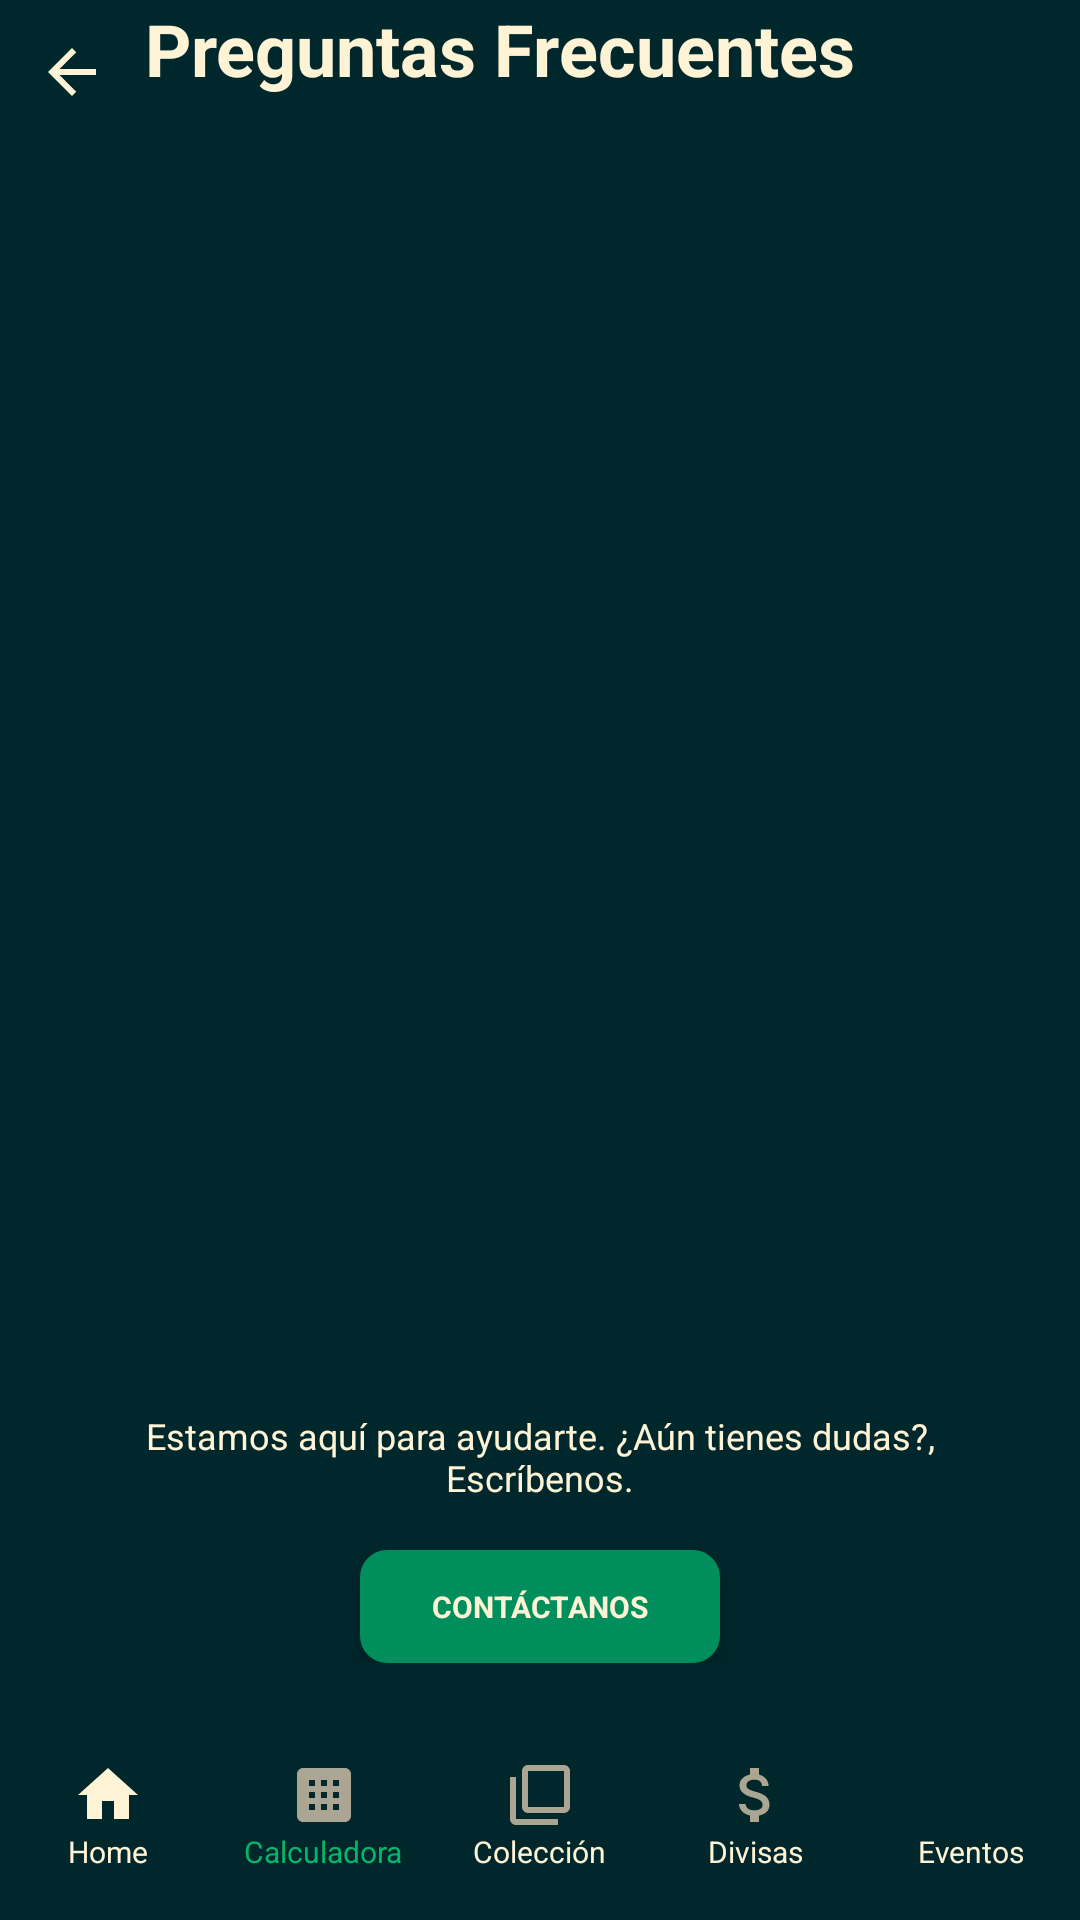

Here is an Android app screen rendered from its layout file. Give the layout XML and the strings, colors and styles it references.
<!-- AndroidManifest.xml: activity theme Theme.Numiscoin2 -->
<!-- res/layout/activity_faq.xml -->
<?xml version="1.0" encoding="utf-8"?>
<RelativeLayout xmlns:android="http://schemas.android.com/apk/res/android"
    xmlns:app="http://schemas.android.com/apk/res-auto"
    android:layout_width="match_parent"
    android:layout_height="match_parent"
    android:background="@color/background_dark"
    android:fitsSystemWindows="true">


    
    <LinearLayout
        android:id="@+id/header"
        android:layout_width="wrap_content"
        android:layout_height="wrap_content"
        android:layout_marginBottom="16dp"
        android:layout_gravity="center_vertical">

        <ImageButton
            android:id="@+id/btnBack"
            android:layout_width="48dp"
            android:layout_height="48dp"
            android:background="@android:color/transparent"
            android:src="@drawable/ic_arrow_back"
            android:contentDescription="Volver"
            app:tint="@color/text_light" />

        <TextView
            android:id="@+id/title"
            android:layout_width="0dp"
            android:layout_height="wrap_content"
            android:layout_weight="1"
            android:gravity="center"
            android:text="Preguntas Frecuentes"
            android:textColor="@color/text_light"
            android:textSize="@dimen/text_xxl"
            android:textStyle="bold" />
    </LinearLayout>

    
    <ExpandableListView
        android:id="@+id/expandableListView"
        android:layout_width="match_parent"
        android:layout_height="0dp"
        android:layout_below="@id/header"
        android:layout_above="@id/bottomSection"
        android:divider="@android:color/transparent"
        android:dividerHeight="8dp"
        android:groupIndicator="@android:color/transparent"
        android:childDivider="@android:color/transparent"
        android:padding="16dp" />

    
    <LinearLayout
        android:id="@+id/bottomSection"
        android:layout_width="match_parent"
        android:layout_height="wrap_content"
        android:layout_above="@+id/bottomMenuContainer"
        android:gravity="center_horizontal"
        android:orientation="vertical"
        android:padding="16dp">

        <TextView
            android:textColor="@color/text_light"
            android:textSize="12sp"
            android:layout_height="wrap_content"
            android:layout_width="wrap_content"
            android:gravity="center"
            android:text="Estamos aquí para ayudarte. ¿Aún tienes dudas?, Escríbenos."
            android:layout_marginBottom="16dp" />

        <LinearLayout
            android:layout_width="wrap_content"
            android:layout_height="wrap_content"
            android:background="@drawable/btn_green_square"
            android:paddingVertical="12dp"
            android:paddingHorizontal="24dp"
            android:elevation="6dp">

            <TextView
                android:textColor="@color/text_light"
                android:textSize="10sp"
                android:textStyle="bold"
                android:layout_height="wrap_content"
                android:layout_width="wrap_content"
                android:text="CONTÁCTANOS" />
        </LinearLayout>
    </LinearLayout>

    
    <LinearLayout
        android:id="@+id/bottomMenuContainer"
        android:layout_width="match_parent"
        android:layout_height="wrap_content"
        android:layout_alignParentBottom="true"
        android:background="@color/background_dark"
        android:paddingVertical="8dp">

        <include layout="@layout/bottom_menu" />

    </LinearLayout>

</RelativeLayout>
<!-- res/layout/bottom_menu.xml (included above) -->
<?xml version="1.0" encoding="utf-8"?>
<LinearLayout xmlns:android="http://schemas.android.com/apk/res/android"
    android:layout_width="match_parent"
    android:layout_height="wrap_content"
    android:orientation="horizontal"
    android:weightSum="5"
    android:background="@color/background_dark">

    
    <LinearLayout
        android:id="@+id/menuHome"
        android:layout_width="0dp"
        android:layout_height="wrap_content"
        android:layout_weight="1"
        android:orientation="vertical"
        android:gravity="center"
        android:padding="8dp">

        <ImageView
            android:layout_width="24dp"
            android:layout_height="24dp"
            android:src="@drawable/ic_home_selected" />

        <TextView
            android:layout_width="wrap_content"
            android:layout_height="wrap_content"
            android:text="Home"
            android:textColor="@color/text_light"
            android:textSize="10sp" />
    </LinearLayout>

    
    <LinearLayout
        android:id="@+id/menuCalculator"
        android:layout_width="0dp"
        android:layout_height="wrap_content"
        android:layout_weight="1"
        android:orientation="vertical"
        android:gravity="center"
        android:padding="8dp">

        <ImageView
            android:layout_width="24dp"
            android:layout_height="24dp"
            android:src="@drawable/ic_calculator" />

        <TextView
            android:layout_width="wrap_content"
            android:layout_height="wrap_content"
            android:text="Calculadora"
            android:textColor="@color/text_green"
            android:textSize="10sp" />
    </LinearLayout>

    
    <LinearLayout
        android:id="@+id/menuCollection"
        android:layout_width="0dp"
        android:layout_height="wrap_content"
        android:layout_weight="1"
        android:orientation="vertical"
        android:gravity="center"
        android:padding="8dp">

        <ImageView
            android:layout_width="24dp"
            android:layout_height="24dp"
            android:src="@drawable/ic_collection" />

        <TextView
            android:layout_width="wrap_content"
            android:layout_height="wrap_content"
            android:text="Colección"
            android:textColor="@color/text_light"
            android:textSize="10sp" />
    </LinearLayout>

    
    <LinearLayout
        android:id="@+id/menuCurrency"
        android:layout_width="0dp"
        android:layout_height="wrap_content"
        android:layout_weight="1"
        android:orientation="vertical"
        android:gravity="center"
        android:padding="8dp">

        <ImageView
            android:layout_width="24dp"
            android:layout_height="24dp"
            android:src="@drawable/ic_currency" />

        <TextView
            android:layout_width="wrap_content"
            android:layout_height="wrap_content"
            android:text="Divisas"
            android:textColor="@color/text_light"
            android:textSize="10sp" />
    </LinearLayout>

    
    <LinearLayout
        android:id="@+id/menuMarketplace"
        android:layout_width="0dp"
        android:layout_height="wrap_content"
        android:layout_weight="1"
        android:orientation="vertical"
        android:gravity="center"
        android:padding="8dp">

        <ImageView
            android:layout_width="24dp"
            android:layout_height="24dp"
            android:src="@drawable/ic_add" />

        <TextView
            android:layout_width="wrap_content"
            android:layout_height="wrap_content"
            android:text="Eventos"
            android:textColor="@color/text_light"
            android:textSize="10sp" />
    </LinearLayout>

</LinearLayout>
<!-- resources referenced by this layout -->
<resources>
  <color name="background_dark">#00272c</color>
  <color name="text_green">#01B76A</color>
  <color name="text_light">#fff3d6</color>
  <dimen name="text_xxl">24sp</dimen>
  <!-- drawable btn_green_square (drawable) -->
  <?xml version="1.0" encoding="UTF-8"?>
  <shape
      xmlns:android="http://schemas.android.com/apk/res/android">
      <solid
          android:color="@color/background_green"
          />
      <corners
          android:radius="9dp"
          />
  </shape>
  <!-- drawable ic_arrow_back (drawable) -->
  <vector xmlns:android="http://schemas.android.com/apk/res/android"
      android:width="24dp"
      android:height="24dp"
      android:viewportWidth="24"
      android:viewportHeight="24"
      android:tint="@color/text_light">
      <path
          android:fillColor="@android:color/white"
          android:pathData="M20,11H7.83l5.59,-5.59L12,4l-8,8 8,8 1.41,-1.41L7.83,13H20v-2z"/>
  </vector>
  <!-- drawable ic_calculator (drawable) -->
  <vector xmlns:android="http://schemas.android.com/apk/res/android"
      android:width="24dp"
      android:height="24dp"
      android:viewportWidth="24"
      android:viewportHeight="24">
      <path
          android:pathData="M19,3H5c-1.1,0 -2,0.9 -2,2v14c0,1.1 0.9,2 2,2h14c1.1,0 2,-0.9 2,-2V5c0,-1.1 -0.9,-2 -2,-2zM9,17H7v-2h2v2zM9,13H7v-2h2v2zM9,9H7V7h2v2zM13,17h-2v-2h2v2zM13,13h-2v-2h2v2zM13,9h-2V7h2v2zM17,17h-2v-2h2v2zM17,13h-2v-2h2v2zM17,9h-2V7h2v2z"
          android:fillColor="#ABA693"/>
  </vector>
  <!-- drawable ic_collection (drawable) -->
  <vector xmlns:android="http://schemas.android.com/apk/res/android"
      android:width="24dp"
      android:height="24dp"
      android:viewportWidth="24"
      android:viewportHeight="24">
      <path
          android:pathData="M4,6H2v14c0,1.1 0.9,2 2,2h14v-2H4V6z M20,2H8C6.9,2 6,2.9 6,4v12c0,1.1 0.9,2 2,2h12c1.1,0 2,-0.9 2,-2V4C22,2.9 21.1,2 20,2z M20,16H8V4h12V16z"
          android:fillColor="#ABA693"/>
  </vector>
  <!-- drawable ic_currency (drawable) -->
  <vector xmlns:android="http://schemas.android.com/apk/res/android"
      android:width="24dp"
      android:height="24dp"
      android:viewportWidth="24"
      android:viewportHeight="24">
      <path
          android:pathData="M11.8,10.9c-2.27,-0.59 -3,-1.2 -3,-2.15 0,-1.09 1.01,-1.85 2.7,-1.85 1.78,0 2.44,0.85 2.5,2.1h2.21c-0.07,-1.72 -1.12,-3.3 -3.21,-3.81V3h-3v2.16c-1.94,0.42 -3.5,1.68 -3.5,3.61 0,2.31 1.91,3.46 4.7,4.13 2.5,0.6 3,1.48 3,2.41 0,0.69 -0.49,1.79 -2.7,1.79 -2.06,0 -2.87,-0.92 -2.98,-2.1h-2.2c0.12,2.19 1.76,3.42 3.68,3.83V21h3v-2.15c1.95,-0.37 3.5,-1.5 3.5,-3.55 0,-2.84 -2.43,-3.81 -4.7,-4.4z"
          android:fillColor="#ABA693"/>
  </vector>
  <!-- drawable ic_home_selected (drawable) -->
  <vector xmlns:android="http://schemas.android.com/apk/res/android"
      android:width="24dp"
      android:height="24dp"
      android:viewportWidth="24"
      android:viewportHeight="24">
      <path
          android:pathData="M10,20v-6h4v6h5v-8h3L12,3 2,12h3v8z"
          android:fillColor="#FFF3D6"/>
  </vector>
  <style name="Theme.Numiscoin2" parent="Base.Theme.Numiscoin2" />
  <color name="background_green">#008e5c</color>
</resources>
